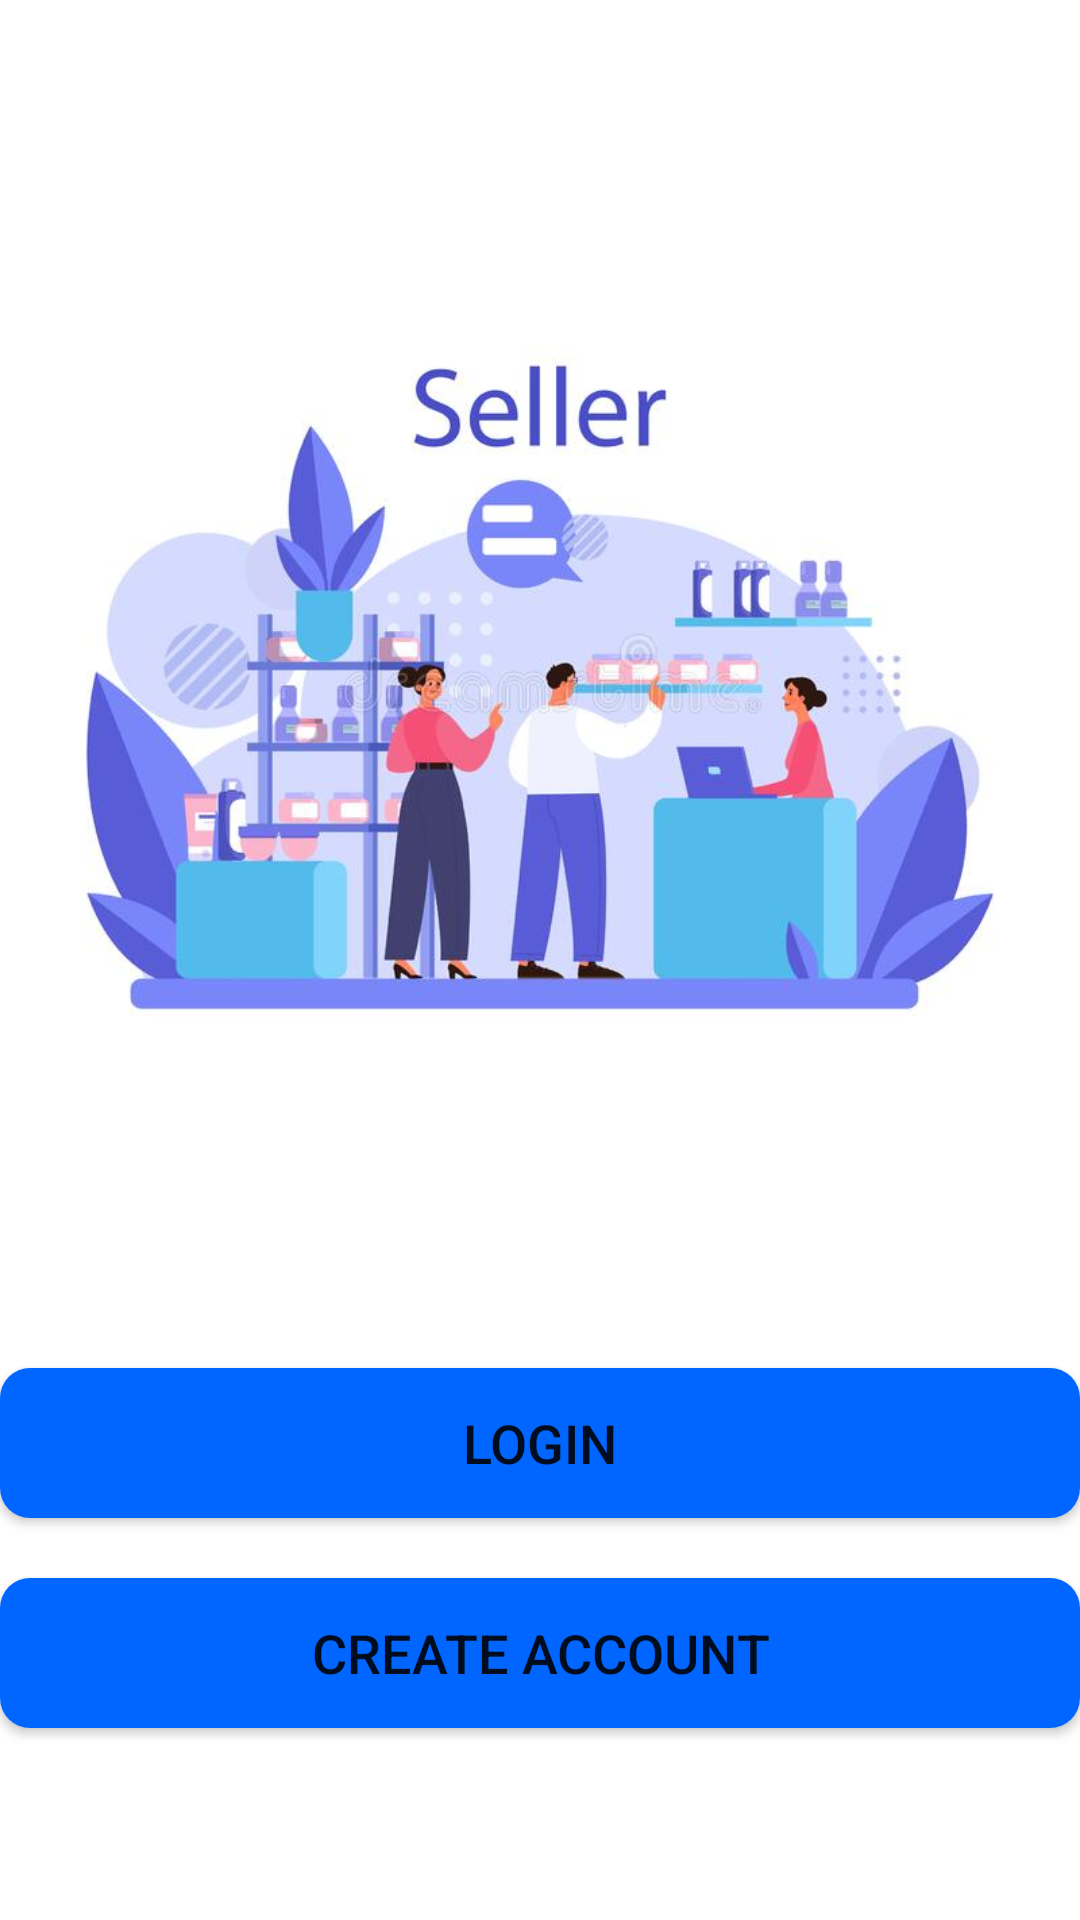

Here is an Android app screen rendered from its layout file. Give the layout XML and the strings, colors and styles it references.
<!-- AndroidManifest.xml: application theme Theme.MyApplication -->
<!-- res/layout/activity_seller_main.xml -->
<?xml version="1.0" encoding="utf-8"?>
<androidx.constraintlayout.widget.ConstraintLayout xmlns:android="http://schemas.android.com/apk/res/android"
    xmlns:app="http://schemas.android.com/apk/res-auto"
    xmlns:tools="http://schemas.android.com/tools"
    android:layout_width="match_parent"
    android:layout_height="match_parent"
    android:layout_margin="10dp"
    android:backgroundTint="@color/light"
    tools:context=".MainActivity">

    <ImageView
        android:id="@+id/imageView10"
        android:layout_width="match_parent"
        android:layout_height="245dp"
        app:layout_constraintBottom_toTopOf="@+id/button6"
        app:layout_constraintEnd_toEndOf="parent"
        app:layout_constraintHorizontal_bias="1.0"
        app:layout_constraintStart_toStartOf="parent"
        app:layout_constraintTop_toTopOf="parent"
        app:srcCompat="@drawable/seller_concept" />

    <Button
        android:id="@+id/button31"
        android:layout_width="match_parent"
        android:layout_height="@dimen/button_height"
        android:layout_marginBottom="64dp"
        android:background="@drawable/custom_button"
        android:text="@string/Create_Account_btn_txt"
        android:textSize="@dimen/button_text_size"
        app:layout_constraintBottom_toBottomOf="parent"
        app:layout_constraintEnd_toEndOf="parent"
        app:layout_constraintHorizontal_bias="0.0"
        app:layout_constraintStart_toStartOf="parent" />
    <Button
        android:id="@+id/button6"
        android:layout_width="match_parent"
        android:layout_height="@dimen/button_height"
        android:layout_marginBottom="20dp"
        android:text="@string/login_button"
        android:textSize="@dimen/button_text_size"
        android:background="@drawable/custom_button"
        app:layout_constraintBottom_toTopOf="@+id/button31"
        app:layout_constraintEnd_toEndOf="parent"
        app:layout_constraintHorizontal_bias="0.0"
        app:layout_constraintStart_toStartOf="parent" />
</androidx.constraintlayout.widget.ConstraintLayout>
<!-- resources referenced by this layout -->
<resources>
  <color name="light">#EBF4FA</color>
  <dimen name="button_height">50dp</dimen>
  <dimen name="button_text_size">18dp</dimen>
  <!-- drawable custom_button (drawable) -->
  <?xml version="1.0" encoding="utf-8"?>
  <shape xmlns:android="http://schemas.android.com/apk/res/android"
      android:shape="rectangle">
  
      <solid android:color="@color/accent_color"/>
      <corners android:radius="10dp" />
  
  </shape>
  <!-- drawable seller_concept: jpg bitmap (drawable, 37465 bytes) -->
  <string name="Create_Account_btn_txt">Create Account</string>
  <string name="login_button">Login</string>
  <style name="Theme.MyApplication" parent="Theme.MaterialComponents.DayNight.DarkActionBar">
          
          <item name="colorPrimary">#0165ff</item>
          <item name="colorPrimaryVariant">@color/purple_700</item>
          <item name="colorOnPrimary">@color/white</item>
          
          <item name="colorSecondary">@color/teal_200</item>
          <item name="colorSecondaryVariant">@color/teal_700</item>
          <item name="colorOnSecondary">@color/black</item>
          
          <item name="android:statusBarColor">?attr/colorPrimaryVariant</item>
          
      </style>
  <color name="accent_color">#0165ff</color>
  <color name="purple_700">#FF3700B3</color>
  <color name="white">#FFFFFFFF</color>
  <color name="teal_200">#FF03DAC5</color>
  <color name="teal_700">#FF018786</color>
  <color name="black">#FF000000</color>
</resources>
